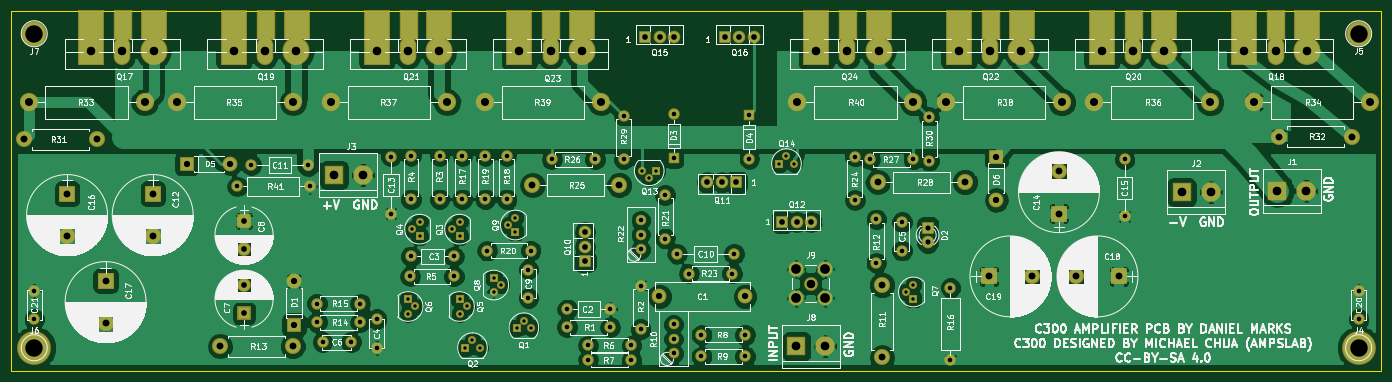
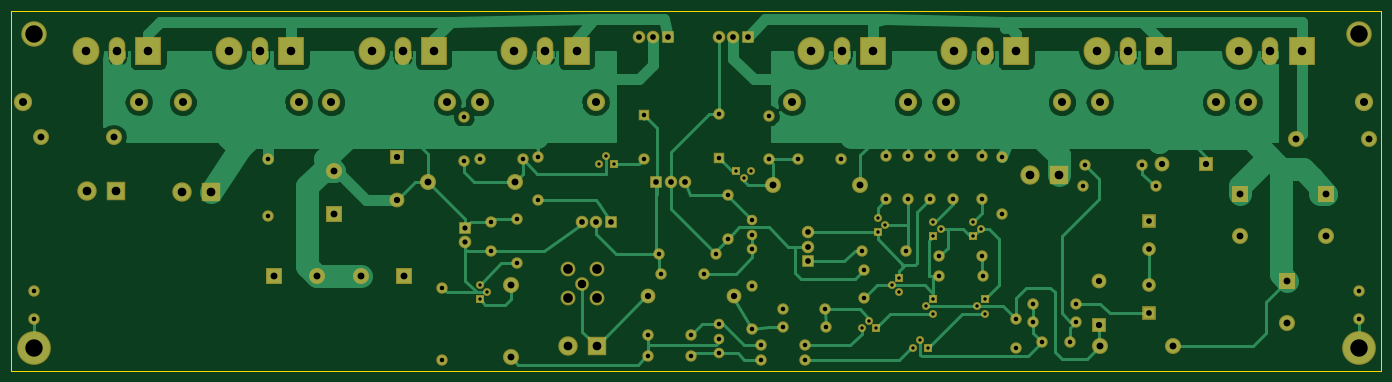
Circuit board: 8 layer files. Board 240.0 x 63.0 mm.
- bottom_copper: PowerampC300-B.Cu.gbr (59129 bytes)
- bottom_mask: PowerampC300-B.Mask.gbr (7494 bytes)
- bottom_silk: PowerampC300-B.SilkS.gbr (265 bytes)
- outline: PowerampC300-Edge.Cuts.gbr (489 bytes)
- top_copper: PowerampC300-F.Cu.gbr (185789 bytes)
- top_mask: PowerampC300-F.Mask.gbr (8227 bytes)
- top_silk: PowerampC300-F.SilkS.gbr (236764 bytes)
- drill: PowerampC300.drl (3226 bytes)

=== bottom_copper: PowerampC300-B.Cu.gbr (59129 bytes, source omitted) ===
=== bottom_mask: PowerampC300-B.Mask.gbr (7494 bytes, source omitted) ===
=== bottom_silk: PowerampC300-B.SilkS.gbr ===
G04 #@! TF.FileFunction,Legend,Bot*
%FSLAX46Y46*%
G04 Gerber Fmt 4.6, Leading zero omitted, Abs format (unit mm)*
G04 Created by KiCad (PCBNEW 4.0.7) date 08/24/20 20:28:34*
%MOMM*%
%LPD*%
G01*
G04 APERTURE LIST*
%ADD10C,0.100000*%
G04 APERTURE END LIST*
D10*
M02*

=== outline: PowerampC300-Edge.Cuts.gbr ===
G04 #@! TF.FileFunction,Profile,NP*
%FSLAX46Y46*%
G04 Gerber Fmt 4.6, Leading zero omitted, Abs format (unit mm)*
G04 Created by KiCad (PCBNEW 4.0.7) date 08/24/20 20:28:34*
%MOMM*%
%LPD*%
G01*
G04 APERTURE LIST*
%ADD10C,0.100000*%
%ADD11C,0.150000*%
G04 APERTURE END LIST*
D10*
D11*
X26000000Y-106000000D02*
X26000000Y-43000000D01*
X266000000Y-106000000D02*
X26000000Y-106000000D01*
X266000000Y-43000000D02*
X266000000Y-106000000D01*
X26000000Y-43000000D02*
X266000000Y-43000000D01*
M02*

=== top_copper: PowerampC300-F.Cu.gbr (185789 bytes, source omitted) ===
=== top_mask: PowerampC300-F.Mask.gbr (8227 bytes, source omitted) ===
=== top_silk: PowerampC300-F.SilkS.gbr (236764 bytes, source omitted) ===
=== drill: PowerampC300.drl ===
M48
;DRILL file {KiCad 4.0.7} date 08/24/20 20:28:36
;FORMAT={-:-/ absolute / metric / decimal}
FMAT,2
METRIC,TZ
T1C0.600
T2C0.800
T3C0.900
T4C1.000
T5C1.100
T6C1.200
T7C1.400
T8C1.500
T9C1.520
T10C1.700
T11C3.048
%
G90
G05
M71
T1
X95.5Y-93.5
X95.5Y-96.04
X96.23Y-81.23
X96.77Y-94.77
X97.5Y-79.96
X97.5Y-82.5
X103.23Y-81.23
X104.5Y-79.96
X104.5Y-82.5
X104.5Y-93.5
X104.5Y-96.04
X105.5Y-102.
X105.77Y-94.77
X106.77Y-100.73
X108.04Y-102.
X110.5Y-89.75
X110.5Y-92.29
X111.77Y-91.02
X113.005Y-80.505
X114.275Y-79.235
X114.275Y-81.775
X114.5Y-98.5
X115.77Y-97.23
X117.04Y-98.5
X136.46Y-71.
X137.73Y-72.27
X139.Y-71.
X160.5Y-69.75
X161.77Y-68.48
X163.04Y-69.75
X182.73Y-92.23
X184.Y-90.96
X184.Y-93.5
T2
X30.Y-92.
X30.Y-97.
X65.55Y-73.75
X68.Y-70.
X78.Y-70.
X78.25Y-73.75
X79.5Y-94.25
X79.5Y-97.5
X80.5Y-101.
X85.5Y-101.
X87.12Y-94.25
X87.12Y-97.5
X90.Y-97.
X90.Y-102.
X92.5Y-68.5
X92.5Y-78.5
X95.88Y-89.5
X96.Y-68.38
X96.Y-76.
X96.Y-86.
X101.Y-68.38
X101.Y-76.
X103.5Y-86.
X103.5Y-89.5
X105.Y-68.38
X105.Y-76.
X109.Y-68.38
X109.Y-76.
X109.33Y-85.
X112.75Y-68.38
X112.75Y-76.
X116.575Y-88.3
X116.575Y-93.3
X116.95Y-85.
X120.63Y-69.
X123.3Y-98.375
X123.4Y-95.25
X127.Y-101.6
X127.Y-104.14
X128.25Y-69.
X130.9Y-95.25
X130.92Y-98.375
X133.25Y-61.38
X133.25Y-69.
X134.62Y-101.6
X134.62Y-104.14
X136.25Y-79.67
X136.25Y-82.21
X136.25Y-84.75
X136.25Y-91.13
X136.25Y-98.75
X140.5Y-75.25
X140.5Y-82.87
X142.Y-61.13
X142.Y-68.75
X142.Y-97.92
X142.Y-100.46
X142.Y-103.
X142.6Y-85.575
X144.63Y-89.
X146.88Y-99.75
X146.88Y-103.5
X152.25Y-89.
X152.6Y-85.575
X154.5Y-99.75
X154.5Y-103.5
X155.25Y-61.25
X155.25Y-68.87
X173.75Y-68.5
X173.75Y-76.12
X176.38Y-69.
X177.5Y-79.5
X177.5Y-87.12
X182.Y-80.
X182.Y-85.
X184.Y-69.
X186.75Y-61.63
X186.75Y-69.25
X190.5Y-91.5
X190.5Y-104.2
X221.Y-69.
X221.Y-79.
X262.Y-92.
X262.Y-97.
T3
X186.5Y-81.
X186.5Y-83.54
T4
X66.75Y-79.75
X66.75Y-84.75
X66.75Y-91.
X66.75Y-96.
X126.5Y-81.795
X126.5Y-84.335
X126.5Y-86.875
X137.Y-47.5
X139.54Y-47.5
X142.08Y-47.5
X147.92Y-73.
X150.46Y-73.
X151.Y-47.5
X153.Y-73.
X153.54Y-47.5
X156.08Y-47.5
X161.Y-80.
X163.54Y-80.
X166.08Y-80.
T5
X56.75Y-69.75
X64.37Y-69.75
X75.5Y-90.38
X75.5Y-98.
X139.5Y-93.
X154.5Y-93.
X198.5Y-68.5
X198.5Y-76.12
T6
X28.25Y-65.5
X35.75Y-75.
X35.75Y-82.5
X40.95Y-65.5
X42.5Y-90.25
X42.5Y-97.75
X50.75Y-75.
X50.75Y-82.5
X62.55Y-101.75
X75.25Y-101.75
X117.26Y-73.5
X132.5Y-73.5
X177.76Y-73.
X178.5Y-91.
X178.5Y-103.7
X193.Y-73.
X197.25Y-89.5
X204.75Y-89.5
X209.5Y-71.
X209.5Y-78.5
X212.5Y-89.5
X220.Y-89.5
X248.05Y-65.
X260.75Y-65.
T7
X29.Y-59.
X49.32Y-59.
X55.Y-59.
X75.32Y-59.
X82.Y-59.
X102.32Y-59.
X109.Y-59.
X129.32Y-59.
X163.68Y-59.
X184.Y-59.
X189.68Y-59.
X210.Y-59.
X215.68Y-59.
X236.Y-59.
X243.68Y-59.
X264.Y-59.
T8
X40.Y-50.
X45.45Y-50.
X50.9Y-50.
X65.Y-50.
X70.45Y-50.
X75.9Y-50.
X90.Y-50.
X95.45Y-50.
X100.9Y-50.
X115.Y-50.
X120.45Y-50.
X125.9Y-50.
X166.Y-90.75
X167.Y-50.
X172.45Y-50.
X177.9Y-50.
X192.Y-50.
X197.45Y-50.
X202.9Y-50.
X217.Y-50.
X222.45Y-50.
X227.9Y-50.
X242.Y-50.
X247.45Y-50.
X252.9Y-50.
T9
X82.5Y-71.75
X87.58Y-71.75
X163.5Y-101.75
X168.58Y-101.75
X231.Y-74.75
X236.08Y-74.75
X247.75Y-74.5
X252.83Y-74.5
T10
X163.46Y-88.21
X163.46Y-93.29
X168.54Y-88.21
X168.54Y-93.29
T11
X30.Y-47.
X30.Y-102.
X262.Y-47.
X262.Y-102.
T0
M30
